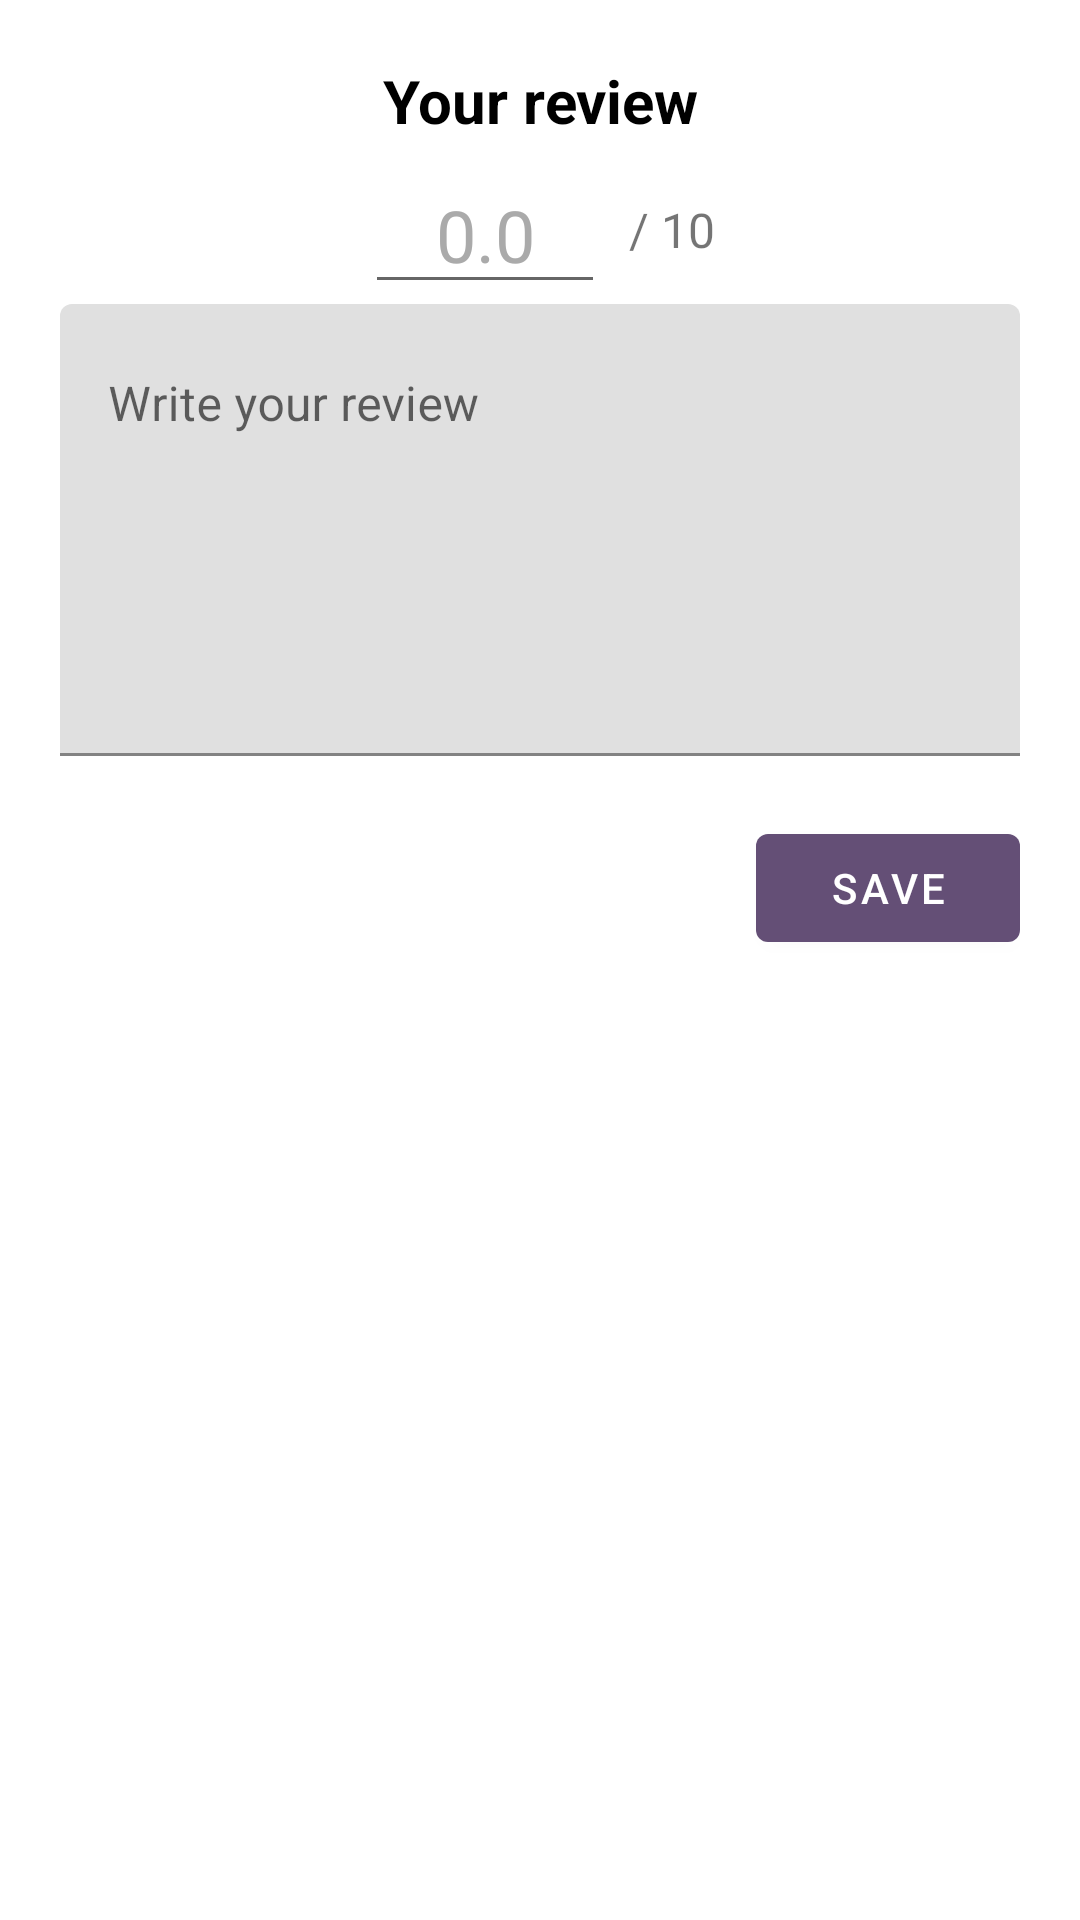

Layout XML and referenced resources for this Android screen:
<!-- AndroidManifest.xml: application theme Theme.Moviening -->
<!-- res/layout/dialog_rate_movie.xml -->
<?xml version="1.0" encoding="utf-8"?>
<LinearLayout xmlns:android="http://schemas.android.com/apk/res/android"
    xmlns:app="http://schemas.android.com/apk/res-auto"
    android:layout_width="match_parent"
    android:layout_height="wrap_content"
    android:orientation="vertical"
    android:padding="20dp"
    android:background="@color/white">

    <TextView
        android:layout_width="match_parent"
        android:layout_height="wrap_content"
        android:text="@string/your_review"
        android:textSize="20dp"
        android:textStyle="bold"
        android:textColor="@color/black"
        android:gravity="center" />

    <LinearLayout
        android:layout_marginTop="5dp"
        android:layout_width="match_parent"
        android:layout_height="wrap_content"
        android:orientation="horizontal"
        android:gravity="center">

        <EditText
            android:id="@+id/et_rating_input"
            android:layout_width="80dp"
            android:layout_height="wrap_content"
            android:hint="0.0"
            android:textColorHint="@android:color/darker_gray"
            android:inputType="numberDecimal"
            android:textAlignment="center"
            android:textSize="24dp"
            android:maxLength="4"/>

        <TextView
            android:layout_width="wrap_content"
            android:layout_height="wrap_content"
            android:text="/ 10"
            android:textSize="16dp"
            android:layout_marginStart="8dp"/>
    </LinearLayout>

    <com.google.android.material.textfield.TextInputLayout
        android:layout_width="match_parent"
        android:layout_height="wrap_content"
        android:hint="@string/txt_review">

        <com.google.android.material.textfield.TextInputEditText
            android:id="@+id/et_comment_input"
            android:layout_width="match_parent"
            android:layout_height="wrap_content"
            android:inputType="textMultiLine|textCapSentences|textAutoCorrect"
            android:minLines="6"
            android:maxLines="10"
            android:gravity="top|start"
            android:scrollbars="vertical"
            android:textSize="16dp"/>
    </com.google.android.material.textfield.TextInputLayout>

    <LinearLayout
        android:layout_width="match_parent"
        android:layout_height="wrap_content"
        android:orientation="horizontal"
        android:layout_marginTop="20dp"
        android:gravity="center_vertical">

        <ImageView
            android:id="@+id/btn_delete_review"
            android:layout_width="25dp"
            android:layout_height="25dp"
            android:src="@drawable/ic_delete"
            android:visibility="gone"
            android:clickable="true"
            android:focusable="true"
            app:tint="@color/red" />
        <View android:layout_width="0dp" android:layout_height="0dp" android:layout_weight="1"/>

        <Button
            android:id="@+id/btn_save_review"
            android:layout_width="wrap_content"
            android:layout_height="wrap_content"
            android:text="@string/save"/>

    </LinearLayout>
</LinearLayout>
<!-- resources referenced by this layout -->
<resources>
  <color name="black">#FF000000</color>
  <color name="red">#D32F2F</color>
  <color name="white">#FFFFFFFF</color>
  <string name="save">Save</string>
  <string name="txt_review">Write your review</string>
  <string name="your_review">Your review</string>
  <style name="Theme.Moviening" parent="Theme.MaterialComponents.Light.NoActionBar">
          
          <item name="colorPrimary">@color/purple</item>
          <item name="colorPrimaryVariant">@color/dark_purple</item>
          <item name="colorOnPrimary">@color/white</item>
          
          <item name="colorSecondary">@color/orange</item>
          <item name="colorSecondaryVariant">@color/dark_orange</item>
          <item name="colorOnSecondary">@color/black</item>
          
          <item name="android:statusBarColor">@color/white</item>
          <item name="android:windowLightStatusBar">true</item>
      </style>
  <color name="purple">#644F76</color>
  <color name="dark_purple">#533B76</color>
  <color name="orange">#D38660</color>
  <color name="dark_orange">#A24827</color>
</resources>
